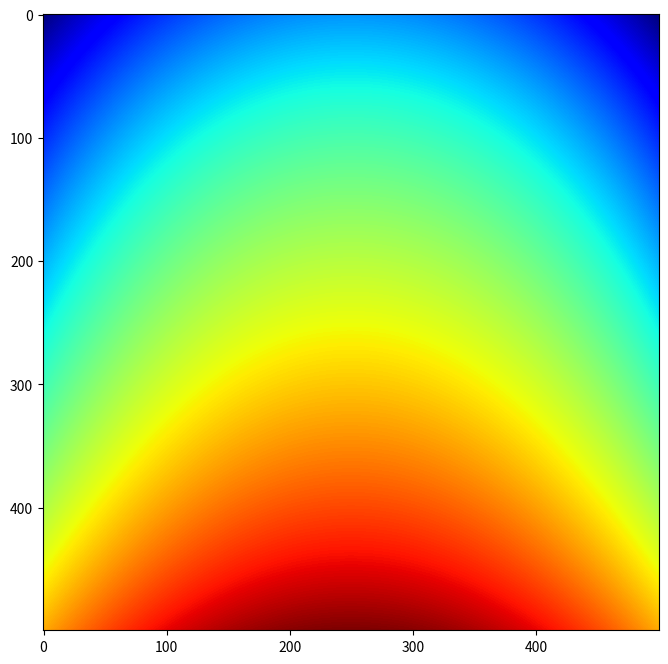

Recreate this plot in Python.
# %% Mapa de calor
import matplotlib.pyplot as plt
import numpy as np
from matplotlib import cm

x = np.linspace(-1,1,500)
y = np.linspace(-1,1,500)
X,Y = np.meshgrid(x, y)
Z = 25+np.sinh(Y)-1.618*np.cosh(X)

fig, ax = plt.subplots()
ax.imshow(Z,cmap=cm.jet,vmin=Z.min(),vmax=Z.max())
fig.set_size_inches(8,8)
